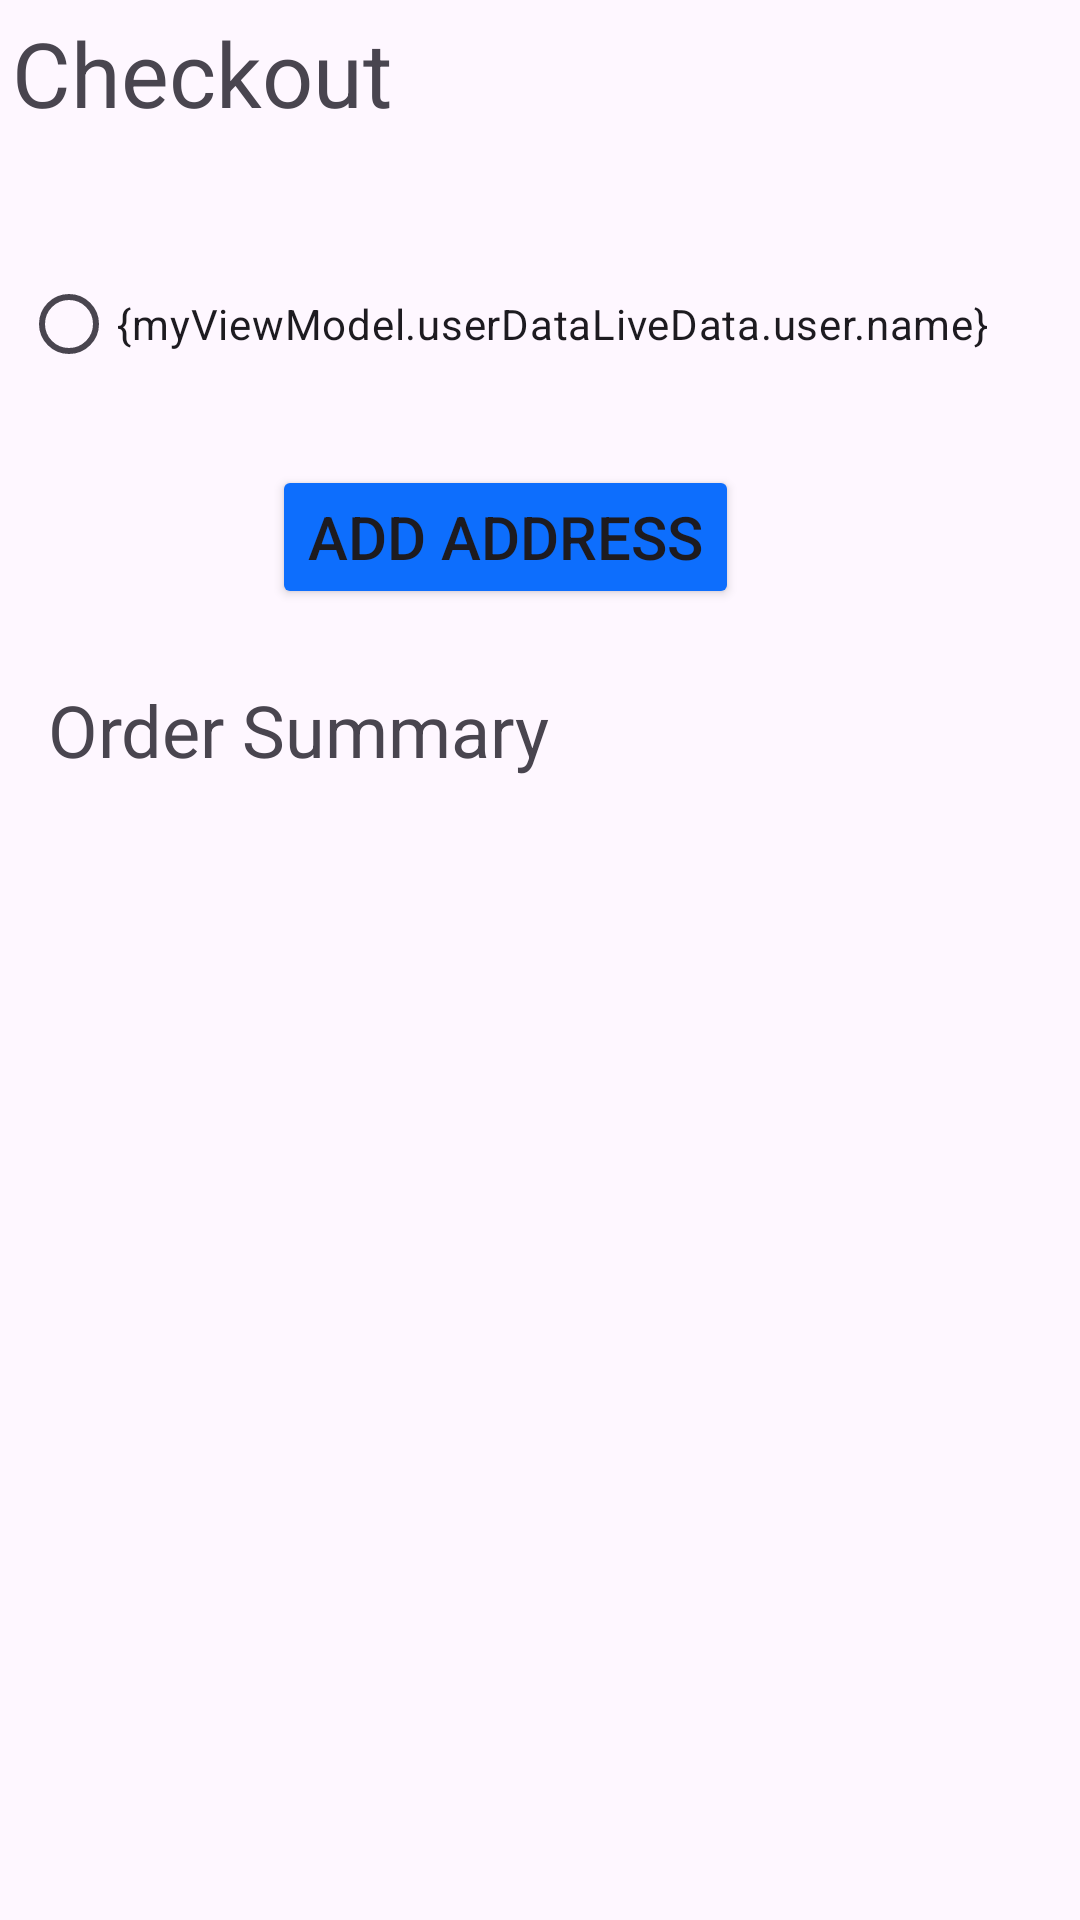

Produce the Android XML layout that renders to this screen, including the resource entries it uses.
<!-- AndroidManifest.xml: application theme Theme.TrusttKart -->
<!-- res/layout/fragment_checkout.xml -->
<?xml version="1.0" encoding="utf-8"?>
<layout xmlns:app="http://schemas.android.com/apk/res-auto"
    xmlns:tools="http://schemas.android.com/tools"
    xmlns:android="http://schemas.android.com/apk/res/android">

    <data>
        <variable
            name="myViewModel"
            type="com.example.trusttkart.ui.checkout.CheckoutViewModel" />
    </data>

    <androidx.constraintlayout.widget.ConstraintLayout
        android:id="@+id/frameLayout5"
        android:layout_width="match_parent"
        android:layout_height="match_parent"
        android:layout_margin="20dp"
        tools:context=".ui.checkout.CheckoutFragment">

        <TextView
            android:id="@+id/textView7"
            android:layout_width="wrap_content"
            android:layout_height="wrap_content"
            android:layout_marginStart="4dp"
            android:layout_marginTop="4dp"
            android:text="Checkout"
            android:textSize="30sp"
            app:layout_constraintStart_toStartOf="parent"
            app:layout_constraintTop_toTopOf="parent" />

        <RadioButton
            android:id="@+id/radioButton"
            android:layout_width="wrap_content"
            android:layout_height="wrap_content"
            android:layout_marginStart="7dp"
            android:layout_marginTop="84dp"
            android:text="{myViewModel.userDataLiveData.user.name}"
            app:layout_constraintStart_toStartOf="parent"
            app:layout_constraintTop_toTopOf="parent" />

        <Button
            android:id="@+id/addNewAddressButton"
            android:layout_width="wrap_content"
            android:layout_height="wrap_content"
            android:layout_marginTop="23dp"
            android:backgroundTint="@color/blueTheme"
            android:text="Add Address"
            android:textSize="20sp"
            app:layout_constraintEnd_toEndOf="@+id/radioButton"
            app:layout_constraintStart_toStartOf="@+id/radioButton"
            app:layout_constraintTop_toBottomOf="@+id/radioButton" />

        <TextView
            android:id="@+id/textView8"
            android:layout_width="wrap_content"
            android:layout_height="wrap_content"
            android:layout_marginStart="16dp"
            android:layout_marginTop="24dp"
            android:text="Order Summary"
            android:textSize="24sp"
            app:layout_constraintStart_toStartOf="parent"
            app:layout_constraintTop_toBottomOf="@+id/addNewAddressButton" />

        <androidx.recyclerview.widget.RecyclerView
            android:id="@+id/recyclerView"
            android:layout_width="wrap_content"
            android:layout_height="wrap_content"
            android:layout_marginTop="20dp"
            app:layout_constraintEnd_toEndOf="parent"
            app:layout_constraintStart_toStartOf="parent"
            app:layout_constraintTop_toBottomOf="@+id/textView8" />
    </androidx.constraintlayout.widget.ConstraintLayout>

</layout>
<!-- resources referenced by this layout -->
<resources>
  <color name="blueTheme">#0d6efd</color>
  <style name="Theme.TrusttKart" parent="Base.Theme.TrusttKart" />
  <style name="Base.Theme.TrusttKart" parent="Theme.Material3.DayNight.NoActionBar">
          
          
      </style>
</resources>
